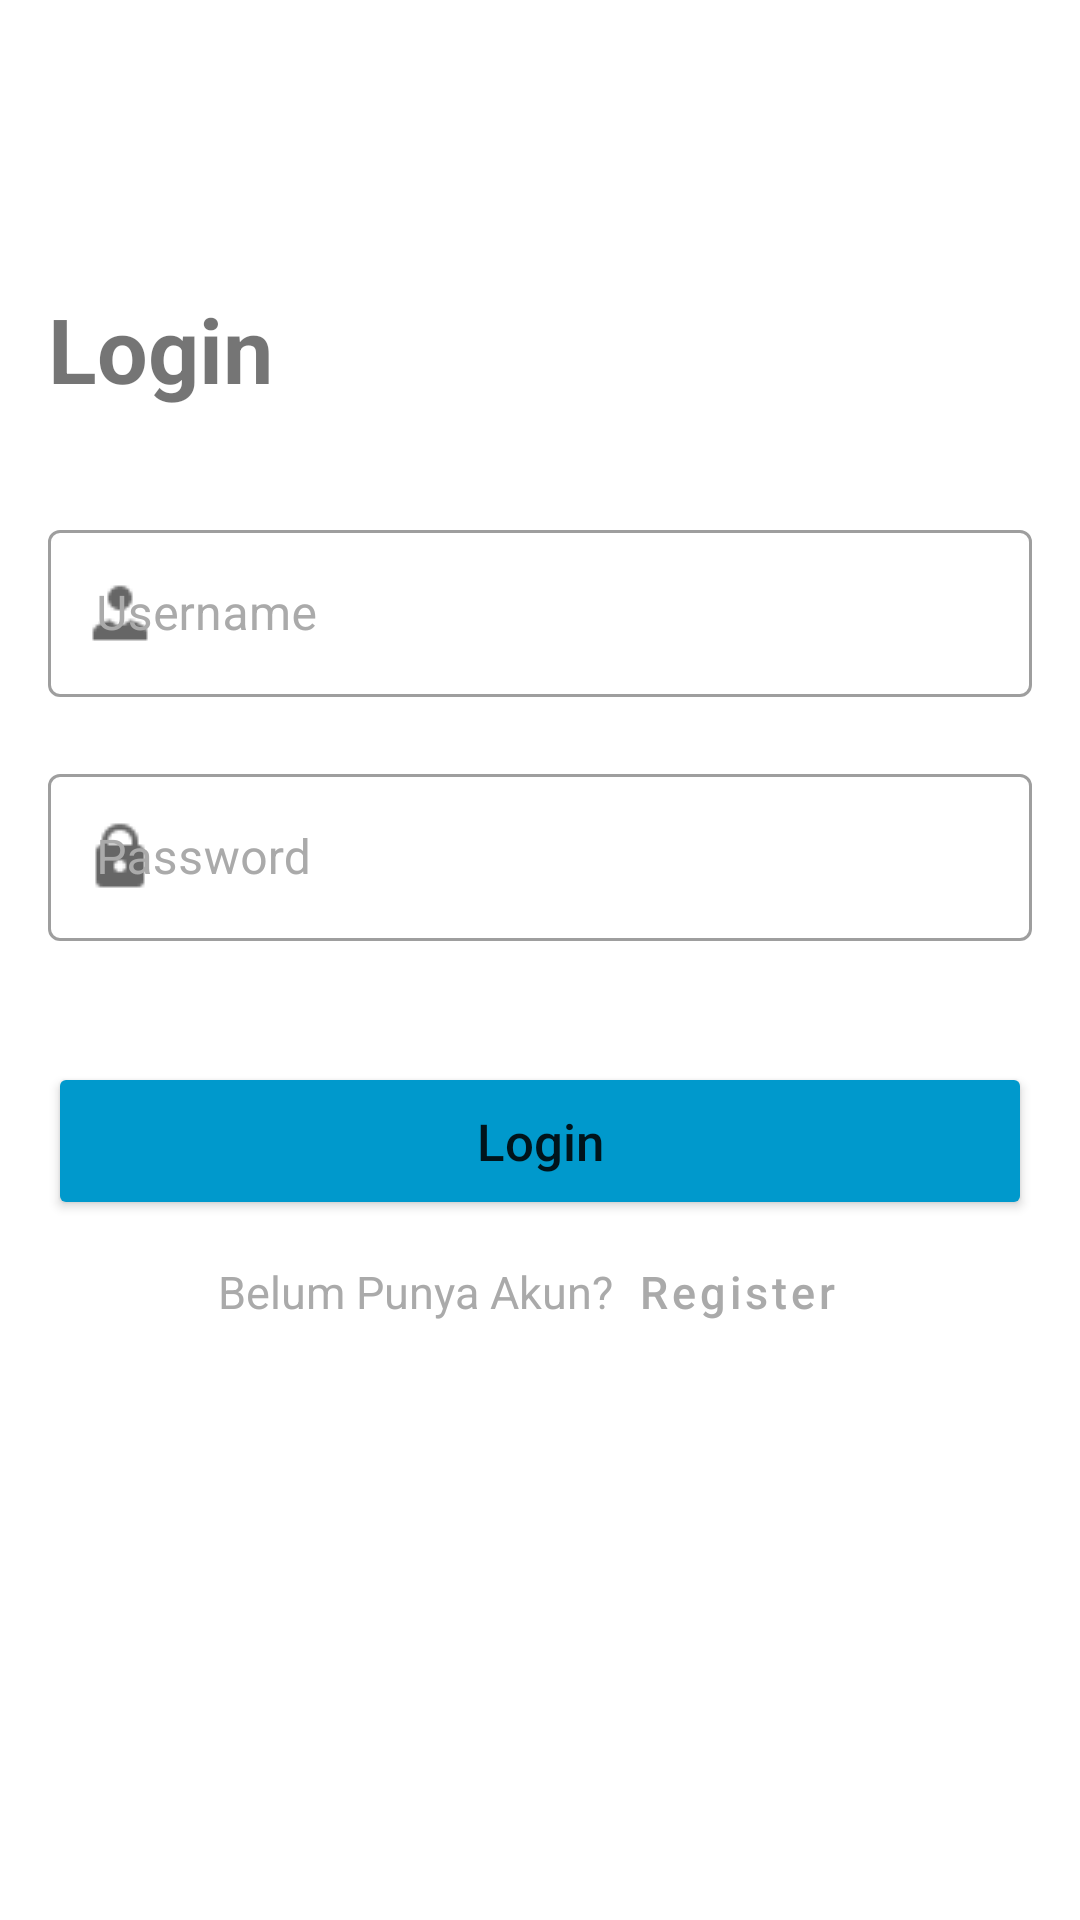

Produce the Android XML layout that renders to this screen, including the resource entries it uses.
<!-- AndroidManifest.xml: application theme Theme.10119003ActivityIntent -->
<!-- res/layout/activity_login.xml -->
<?xml version="1.0" encoding="utf-8"?>
<RelativeLayout xmlns:android="http://schemas.android.com/apk/res/android"
    xmlns:app="http://schemas.android.com/apk/res-auto"
    xmlns:tools="http://schemas.android.com/tools"
    android:layout_width="match_parent"
    android:layout_height="match_parent"
    android:paddingTop="16dp"
    android:paddingBottom="16dp"
    android:paddingLeft="16dp"
    android:paddingRight="16dp"
    android:layout_marginTop="16dp"
    android:layout_marginBottom="16dp"
    android:layout_marginLeft="16dp"
    android:layout_marginRight="16dp"
    tools:context=".LoginActivity"
    >
    <LinearLayout
        android:id="@+id/layout_title"
        android:layout_width="match_parent"
        android:layout_height="wrap_content"
        android:layout_marginTop="80dp"
        >
        <TextView
            android:id="@+id/lbl_login"
            android:layout_width="wrap_content"
            android:layout_height="wrap_content"
            android:text="Login"
            android:textSize="30dp"
            android:textStyle="bold"
            />
    </LinearLayout>

    <LinearLayout
        android:id="@+id/layout_input_login"
        android:layout_width="match_parent"
        android:layout_height="wrap_content"
        android:layout_below="@id/layout_title"
        android:orientation="vertical"
        android:layout_marginTop="35dp"
        >
        <com.google.android.material.textfield.TextInputLayout
            style="@style/Widget.MaterialComponents.TextInputLayout.OutlinedBox"
            android:id="@+id/txt_username"
            app:startIconDrawable="@drawable/user_24px"
            android:layout_width="match_parent"
            android:layout_height="wrap_content"
            android:textColorHint="@android:color/darker_gray"
            app:errorEnabled="true">

            <com.google.android.material.textfield.TextInputEditText
                android:id="@+id/txt_edit_username"
                android:layout_width="match_parent"
                android:layout_height="wrap_content"
                android:hint="@string/Username" />
        </com.google.android.material.textfield.TextInputLayout>

        <com.google.android.material.textfield.TextInputLayout
            style="@style/Widget.MaterialComponents.TextInputLayout.OutlinedBox"
            android:id="@+id/txt_password"
            app:startIconDrawable="@drawable/lock_24px"
            android:layout_width="match_parent"
            android:layout_height="wrap_content"
            android:textColorHint="@android:color/darker_gray"
            app:errorEnabled="true">

            <com.google.android.material.textfield.TextInputEditText
                android:id="@+id/txt_edit_password"
                android:layout_width="match_parent"
                android:layout_height="wrap_content"
                android:hint="@string/Password"
                android:inputType="textPassword"
                />
        </com.google.android.material.textfield.TextInputLayout>

    </LinearLayout>
    <LinearLayout
        android:id="@+id/layout_action"
        android:layout_width="match_parent"
        android:layout_height="wrap_content"
        android:layout_below="@+id/layout_input_login"
        android:orientation="vertical"
        android:layout_marginTop="20dp"
        >
        <Button
            android:id="@+id/btn_login"
            android:layout_width="match_parent"
            android:layout_height="wrap_content"
            android:text="Login"
            android:paddingTop="15dp"
            android:paddingBottom="15dp"
            android:textAllCaps="false"
            android:textSize="17dp"
            android:backgroundTint="@android:color/holo_blue_dark"
            />
        <LinearLayout
            android:layout_width="match_parent"
            android:layout_height="wrap_content"
            android:orientation="horizontal"
            android:gravity="center"
            >
            <TextView
                android:layout_width="wrap_content"
                android:layout_height="wrap_content"
                android:text="Belum Punya Akun?"
                android:textColor="@android:color/darker_gray"
                android:textSize="15dp"
                >
            </TextView>
            <Button
                android:id="@+id/btn_register"
                style="@style/Widget.MaterialComponents.Button.TextButton"
                android:layout_width="wrap_content"
                android:layout_height="wrap_content"
                android:minWidth="0dp"
                android:textSize="15dp"
                android:text="Register"
                android:textAllCaps="false"
                android:textStyle="normal"
                android:textColor="@android:color/darker_gray" />
        </LinearLayout>
        </LinearLayout>

</RelativeLayout>
<!-- resources referenced by this layout -->
<resources>
  <!-- drawable lock_24px: png bitmap (drawable, 531 bytes) -->
  <!-- drawable user_24px: png bitmap (drawable, 447 bytes) -->
  <string name="Password">Password</string>
  <string name="Username">Username</string>
  <style name="Theme.10119003ActivityIntent" parent="Theme.MaterialComponents.DayNight.DarkActionBar">
          
          <item name="colorPrimary">@android:color/holo_blue_dark</item>
          <item name="colorPrimaryVariant">@android:color/holo_blue_dark</item>
          <item name="colorOnPrimary">@color/white</item>
          
          <item name="colorSecondary">@android:color/darker_gray</item>
          <item name="colorSecondaryVariant">@android:color/darker_gray</item>
          <item name="colorOnSecondary">@color/black</item>
          
          <item name="android:statusBarColor" tools:targetApi="l">?attr/colorPrimaryVariant</item>
          
      </style>
  <!-- not gathered from this repository: default colours our renderer supplied (Android Studio template values) -->
  <color name="black">#FF000000</color>
  <color name="white">#FFFFFFFF</color>
</resources>
